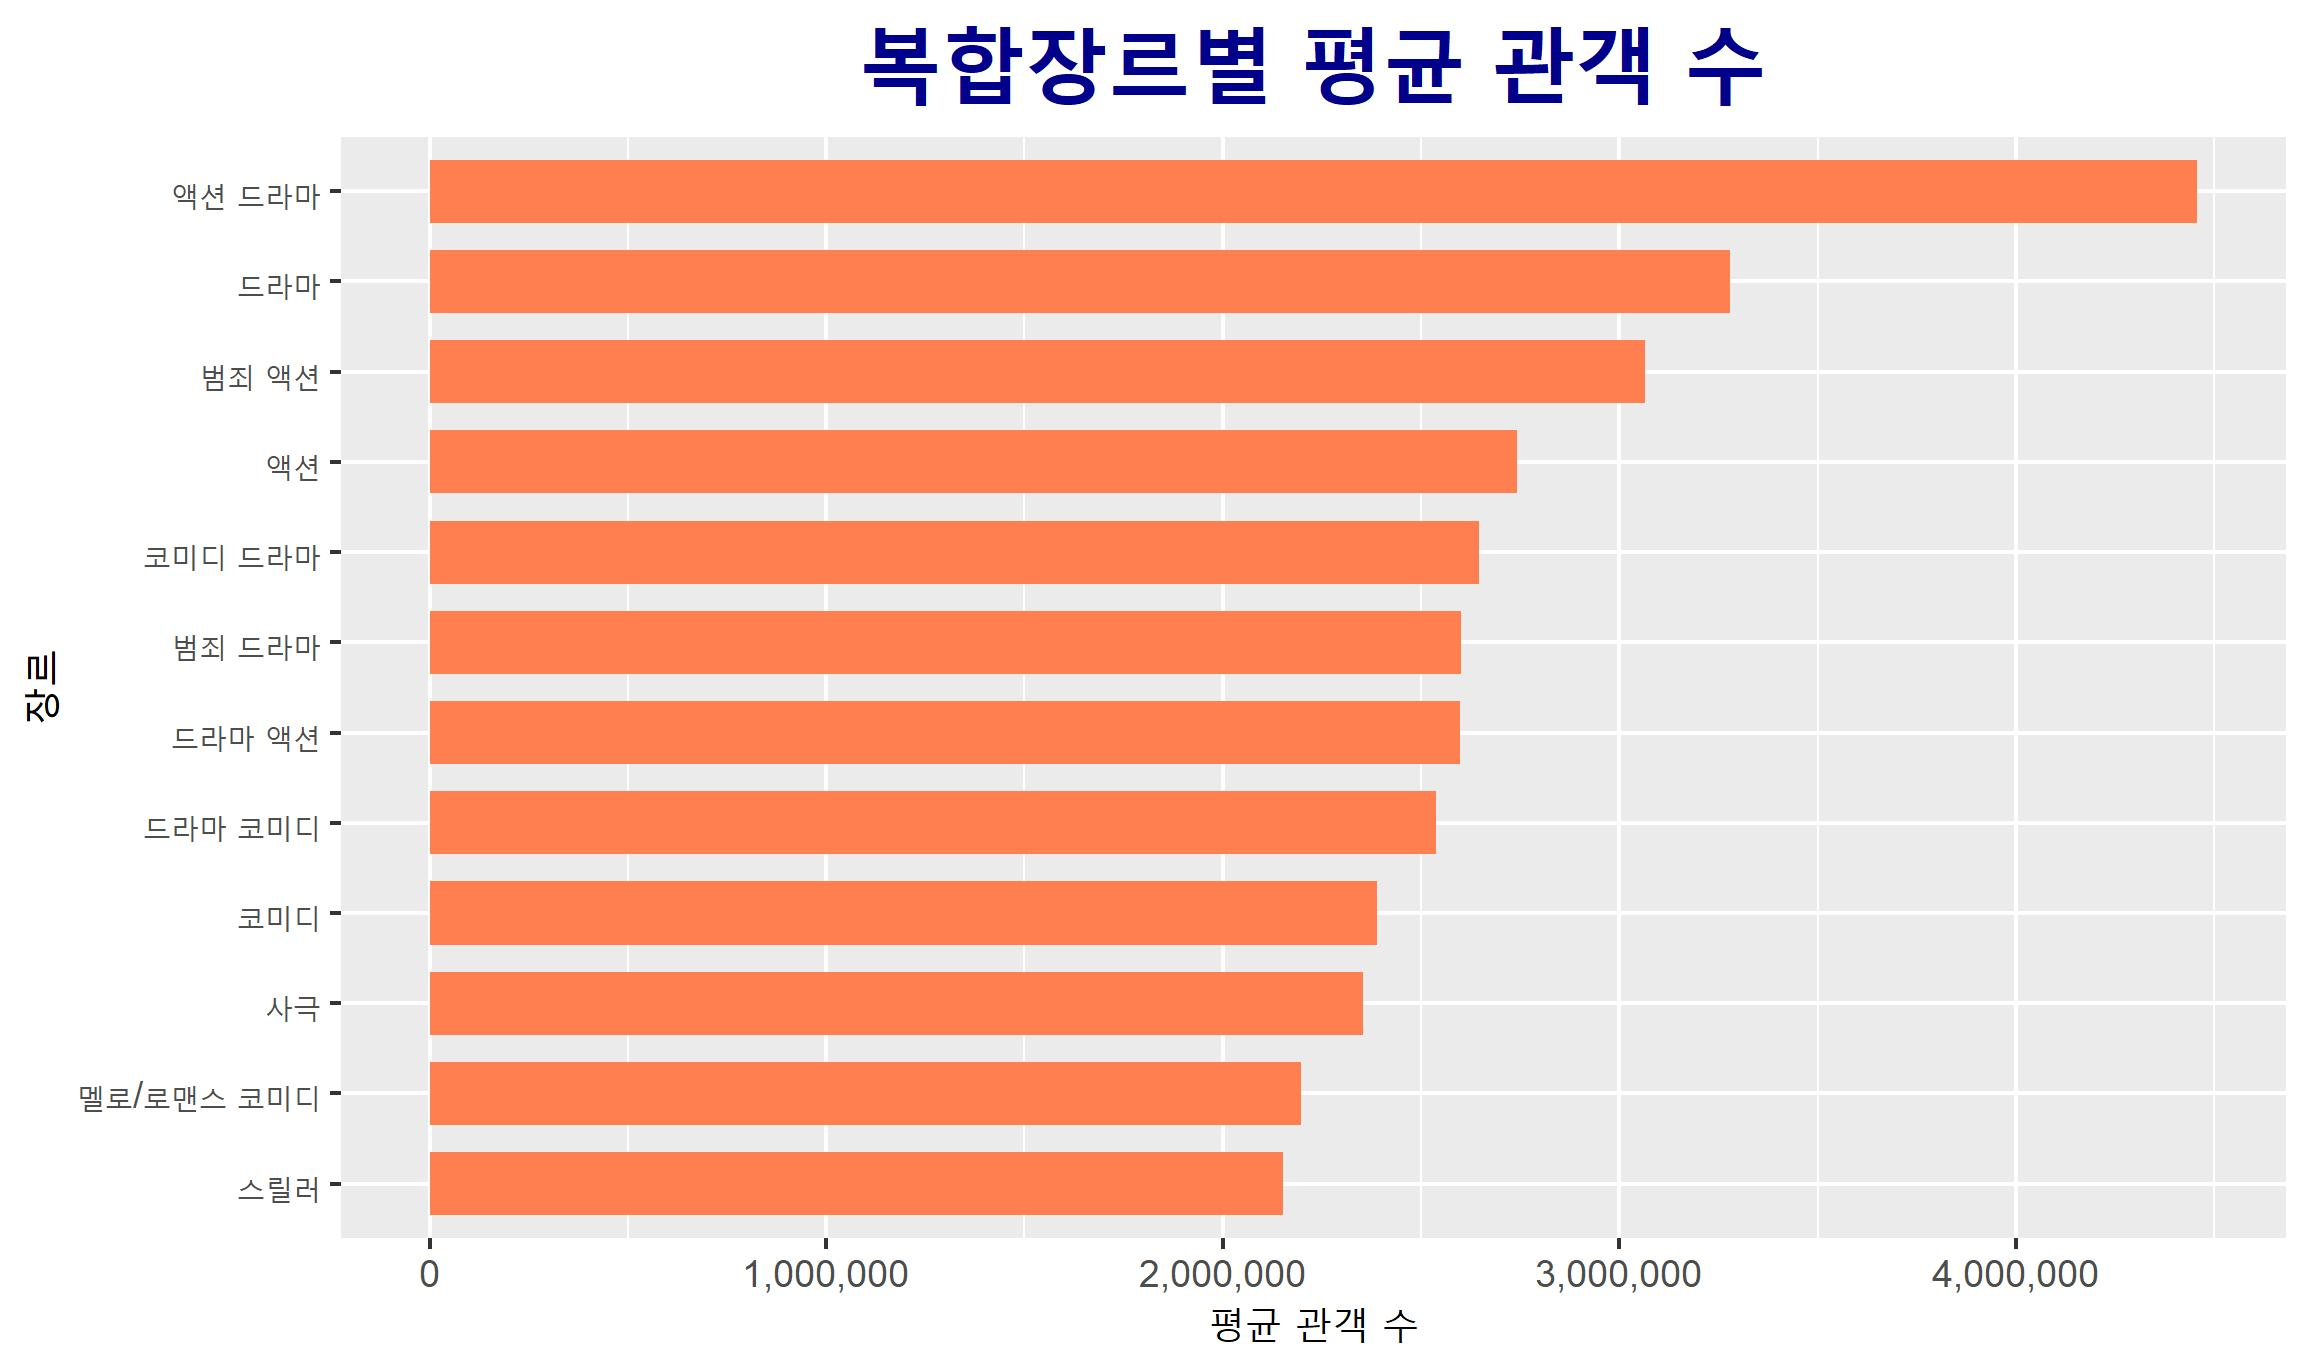

Source data for this figure (header and first rows):
장르, 관객수, min, max, count, genre
액션 드라마, 4457687, 1048280, 13414009, 13, 액션 드라마
드라마, 3279878, 844103, 14257115, 81, 드라마
범죄 액션, 3065146, 1128288, 6879841, 16, 범죄 액션
액션, 2742868, 989573, 7817446, 19, 액션
코미디 드라마, 2645935, 970373, 12811206, 18, 코미디 드라마
범죄 드라마, 2600992, 986923, 7072021, 16, 범죄 드라마
드라마 액션, 2598920, 857148, 5507106, 10, 드라마 액션
드라마 코미디, 2538554, 917782, 7362467, 11, 드라마 코미디
코미디, 2389978, 856090, 16264944, 59, 코미디
사극, 2352942, 958775, 6246849, 10, 사극
멜로/로맨스 코미디, 2196988, 848148, 6619498, 12, 멜로/로맨스 코미디
스릴러, 2151121, 870785, 5604104, 20, 스릴러
